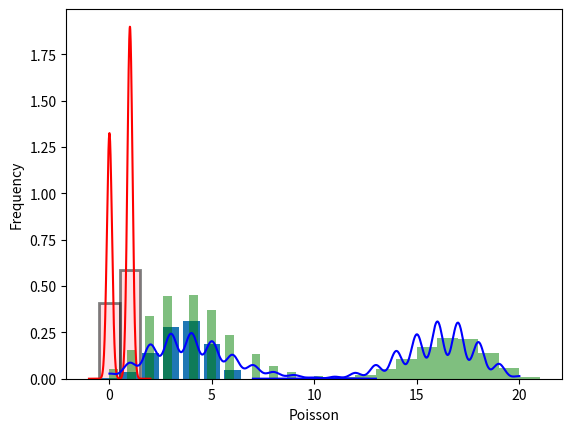
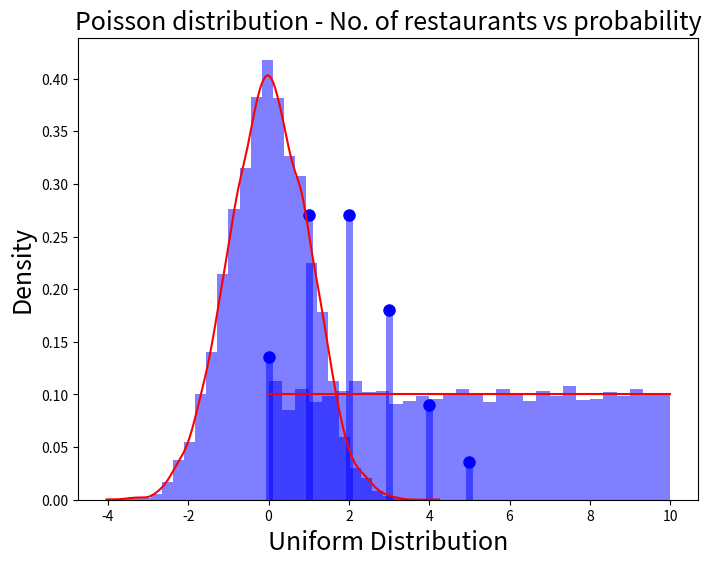

The script that saved these images, in order:
# plot the Curve for a Bernoulli Distribution

import matplotlib.pyplot as plt
import numpy as np
from scipy.stats import bernoulli, gaussian_kde

# Bernoulli distribution parameters
p = 0.6  # Probability of success

# Generating Bernoulli distribution data
data_bernoulli = bernoulli.rvs(p, size=1000)

# Plot histogram
plt.hist(data_bernoulli, bins=np.arange(-0.5, 2, 1), density=True, alpha=0.5, color='pink', edgecolor='black', linewidth=2, align='mid')

# Calculate the KDE
kde = gaussian_kde(data_bernoulli)
kde_xs = np.linspace(-1, 2, 300)
kde_ys = kde.pdf(kde_xs)

# Plot KDE
plt.plot(kde_xs, kde_ys, color='red')

# Add labels
plt.xlabel('Bernoulli')
plt.ylabel('Frequency')

# Display the plot
plt.show()

import matplotlib.pyplot as plt
import numpy as np
from scipy.stats import binom, gaussian_kde

# Parameters for the binomial distribution
n, p = 20, 0.8  # number of trials, probability of success per trial
print(n)
# Generate binomially distributed data
data_binom = binom.rvs(n, p, size=10000)

# Plot histogram
plt.hist(data_binom, bins=range(n+2), density=True, alpha=0.5, color='green')

# Calculate the KDE
kde = gaussian_kde(data_binom)
kde_xs = np.linspace(data_binom.min(), data_binom.max(), 301)
kde_ys = kde.pdf(kde_xs)

# Plot KDE
plt.plot(kde_xs, kde_ys, color='blue')

# Add labels
plt.xlabel('Binomial')
plt.ylabel('Frequency')

# Display the plot
plt.show()

from scipy.stats import binom
# Setting the values of n and p
n = 6
p = 0.6
# Defining the list of r values
r_values = list(range(n + 1))
# Obtaining the mean and variance
mean, var = binom.stats(n, p)
# List of pmf values
dist = [binom.pmf(r, n, p) for r in r_values ]
# Printing the table
print("r\tp(r)")
for i in range(n + 1):
    print(str(r_values[i]) + "\t" + str(dist[i]))
# Printing mean and variance
print("mean = "+str(mean))
print("variance = "+str(var))

# The scipy.stats.binom.pmf function is used to obtain the probability mass function for a certain value of r, n, and p. We can obtain the distribution by passing all possible values of r(0 to n).

import matplotlib.pyplot as plt
# Setting the values of n and p
n = 6
p = 0.6
# Defining the list of r values
r_values = list(range(n + 1))
# List of pmf values
dist = [binom.pmf(r, n, p) for r in r_values ]
# Plotting the graph
plt.bar(r_values, dist)
plt.show()

# Plot the curve for a poisson Distribution
import matplotlib.pyplot as plt
import numpy as np
from scipy.stats import poisson, gaussian_kde

# Generate Poisson distributed data
data_poisson = poisson.rvs(mu=4, size=10000)

# Plot histogram
plt.hist(data_poisson, bins=30, density=True, alpha=0.5, color='green')

# Calculate the KDE
kde = gaussian_kde(data_poisson)
kde_xs = np.linspace(data_poisson.min(), data_poisson.max(), 301)
kde_ys = kde.pdf(kde_xs)

# Plot KDE
plt.plot(kde_xs, kde_ys, color='blue')

# Add labels
plt.xlabel('Poisson')
plt.ylabel('Frequency')

# Display the plot
plt.show()

#Determine the proabilit of restaurants
# Suppose you are going for a long drive. The rate of occurrences of good restaurants in a range of 10 miles is 2. 
# In other words, the mean number of occurrences of restaurants in a range of 10 miles is 2. 
# What is the probability that 0, 1, 2, 3, 4, or 5 restaurants will show up in the next 10 miles.
# The probability of the different number of restaurants ranging from 0 to 5 that one could find within 10 miles given the mean number of occurrences of the restaurant in 10 miles is 2.

# Scipy.stats poisson class is used along with PMF method to calculate the value of probabilities
from scipy.stats import poisson
import matplotlib.pyplot as plt

# Random variable representing number of restaurants
# Mean number of occurrences of restaurants in 10 miles is 2
X = [0, 1, 2, 3, 4, 5]
lmbda = 2

# Probability values
poisson_pd = poisson.pmf(X, lmbda)

# Plot the probability distribution
fig, ax = plt.subplots(1, 1, figsize=(8, 6))
ax.plot(X, poisson_pd, 'bo', ms=8, label='poisson pmf')
plt.ylabel("Probability", fontsize="18")
plt.xlabel("X = No. of restaurants", fontsize="18")
plt.title("Poisson distribution - No. of restaurants vs probability", fontsize="18")
ax.vlines(X, 0, poisson_pd, colors='b', lw=5, alpha=0.5)

# Plot the Curve for a Normal Distribution
import matplotlib.pyplot as plt
import numpy as np
from scipy.stats import norm, gaussian_kde

# Generate normally distributed data
mu = 0      # Mean
sigma = 1   # Standard deviation
data_normal = norm.rvs(mu, sigma, size=10000)

# Plot histogram
plt.hist(data_normal, bins=30, density=True, alpha=0.5, color='blue')

# Calculate the KDE
kde = gaussian_kde(data_normal)
kde_xs = np.linspace(data_normal.min(), data_normal.max(), 301)
kde_ys = kde.pdf(kde_xs)

# Plot KDE
plt.plot(kde_xs, kde_ys, color='red')

# Add labels
plt.xlabel('Normal distribution')
plt.ylabel('Frequency')

# Display the plot
plt.show()



#Uniform Distribution
from scipy.stats import uniform

# Calculate uniform probability
uniform.cdf(x=8, loc=0, scale=20) - uniform.cdf(x=0, loc=0, scale=20)

import matplotlib.pyplot as plt
import numpy as np
from scipy.stats import uniform

# Generate uniformly distributed data
a, b = 0, 10  # Define the start and end points of the uniform distribution
data_uniform = uniform.rvs(a, b-a, size=10000)

# Plot histogram
plt.hist(data_uniform, bins=30, density=True, alpha=0.5, color='blue')

# Calculate the PDF of the Uniform Distribution
uniform_xs = np.linspace(a, b, 301)
uniform_ys = uniform.pdf(uniform_xs, a, b-a)

# Plot PDF
plt.plot(uniform_xs, uniform_ys, color='red')

# Add labels
plt.xlabel('Uniform Distribution')
plt.ylabel('Density')

# Display the plot
plt.show()